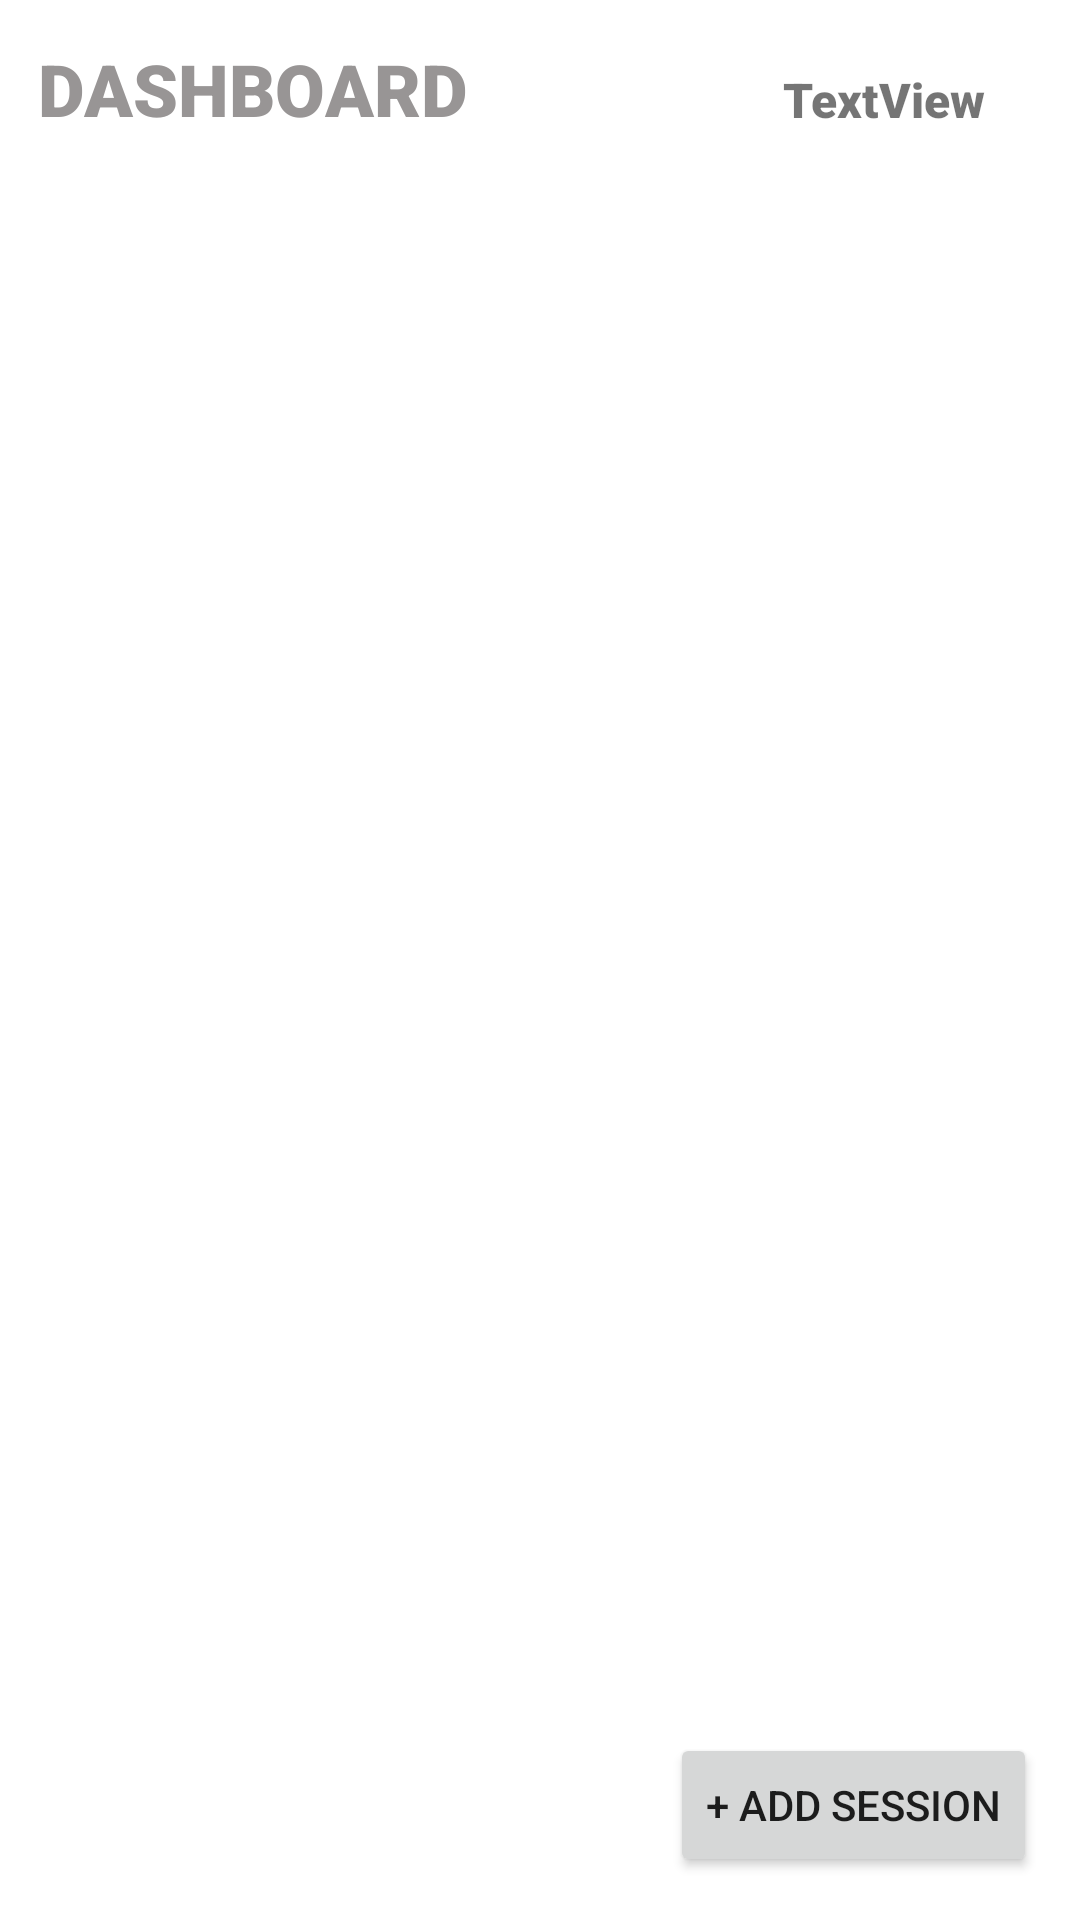

The Android layout XML behind this screen, and the referenced resources:
<!-- AndroidManifest.xml: application theme Theme.CC106_FinalProject_Montera -->
<!-- res/layout/activity_dashboard.xml -->
<?xml version="1.0" encoding="utf-8"?>
<androidx.constraintlayout.widget.ConstraintLayout xmlns:android="http://schemas.android.com/apk/res/android"
    xmlns:app="http://schemas.android.com/apk/res-auto"
    xmlns:tools="http://schemas.android.com/tools"
    android:layout_width="match_parent"
    android:layout_height="match_parent"
    tools:context=".DashboardActivity">

    <androidx.recyclerview.widget.RecyclerView
        android:id="@+id/rview"
        android:layout_width="412dp"
        android:layout_height="591dp"
        app:layout_constraintBottom_toBottomOf="parent"
        app:layout_constraintEnd_toEndOf="parent"
        app:layout_constraintHorizontal_bias="1.0"
        app:layout_constraintStart_toStartOf="parent"
        app:layout_constraintTop_toTopOf="parent"
        app:layout_constraintVertical_bias="0.435" />

    <TextView
        android:id="@+id/textView12"
        android:layout_width="wrap_content"
        android:layout_height="wrap_content"
        android:fontFamily="sans-serif-black"
        android:text="DASHBOARD"
        android:textColor="#989595"
        android:textSize="24sp"
        app:layout_constraintBottom_toBottomOf="parent"
        app:layout_constraintEnd_toEndOf="parent"
        app:layout_constraintHorizontal_bias="0.059"
        app:layout_constraintStart_toStartOf="parent"
        app:layout_constraintTop_toTopOf="parent"
        app:layout_constraintVertical_bias="0.022" />

    <Button
        android:id="@+id/addsession"
        android:layout_width="wrap_content"
        android:layout_height="wrap_content"
        android:text="+ Add Session"
        app:layout_constraintBottom_toBottomOf="parent"
        app:layout_constraintEnd_toEndOf="parent"
        app:layout_constraintHorizontal_bias="0.939"
        app:layout_constraintStart_toStartOf="parent"
        app:layout_constraintTop_toTopOf="parent"
        app:layout_constraintVertical_bias="0.976" />

    <TextView
        android:id="@+id/accid"
        android:layout_width="wrap_content"
        android:layout_height="wrap_content"
        android:fontFamily="sans-serif-black"
        android:text="TextView"
        android:textSize="16sp"
        app:layout_constraintBottom_toBottomOf="parent"
        app:layout_constraintEnd_toEndOf="parent"
        app:layout_constraintHorizontal_bias="0.892"
        app:layout_constraintStart_toStartOf="parent"
        app:layout_constraintTop_toTopOf="parent"
        app:layout_constraintVertical_bias="0.036" />

</androidx.constraintlayout.widget.ConstraintLayout>
<!-- resources referenced by this layout -->
<resources>
  <style name="Theme.CC106_FinalProject_Montera" parent="Theme.MaterialComponents.DayNight.NoActionBar">
          
          <item name="colorPrimary">@color/purple_500</item>
          <item name="colorPrimaryVariant">@color/purple_700</item>
          <item name="colorOnPrimary">@color/white</item>
          
          <item name="colorSecondary">@color/teal_200</item>
          <item name="colorSecondaryVariant">@color/teal_700</item>
          <item name="colorOnSecondary">@color/black</item>
          
          <item name="android:statusBarColor" tools:targetApi="l">?attr/colorPrimaryVariant</item>
          
      </style>
  <!-- not gathered from this repository: default colours our renderer supplied (Android Studio template values) -->
  <color name="purple_500">#FF6200EE</color>
  <color name="purple_700">#FF3700B3</color>
  <color name="teal_200">#FF03DAC5</color>
  <color name="teal_700">#FF018786</color>
  <color name="black">#FF000000</color>
  <color name="white">#FFFFFFFF</color>
</resources>
